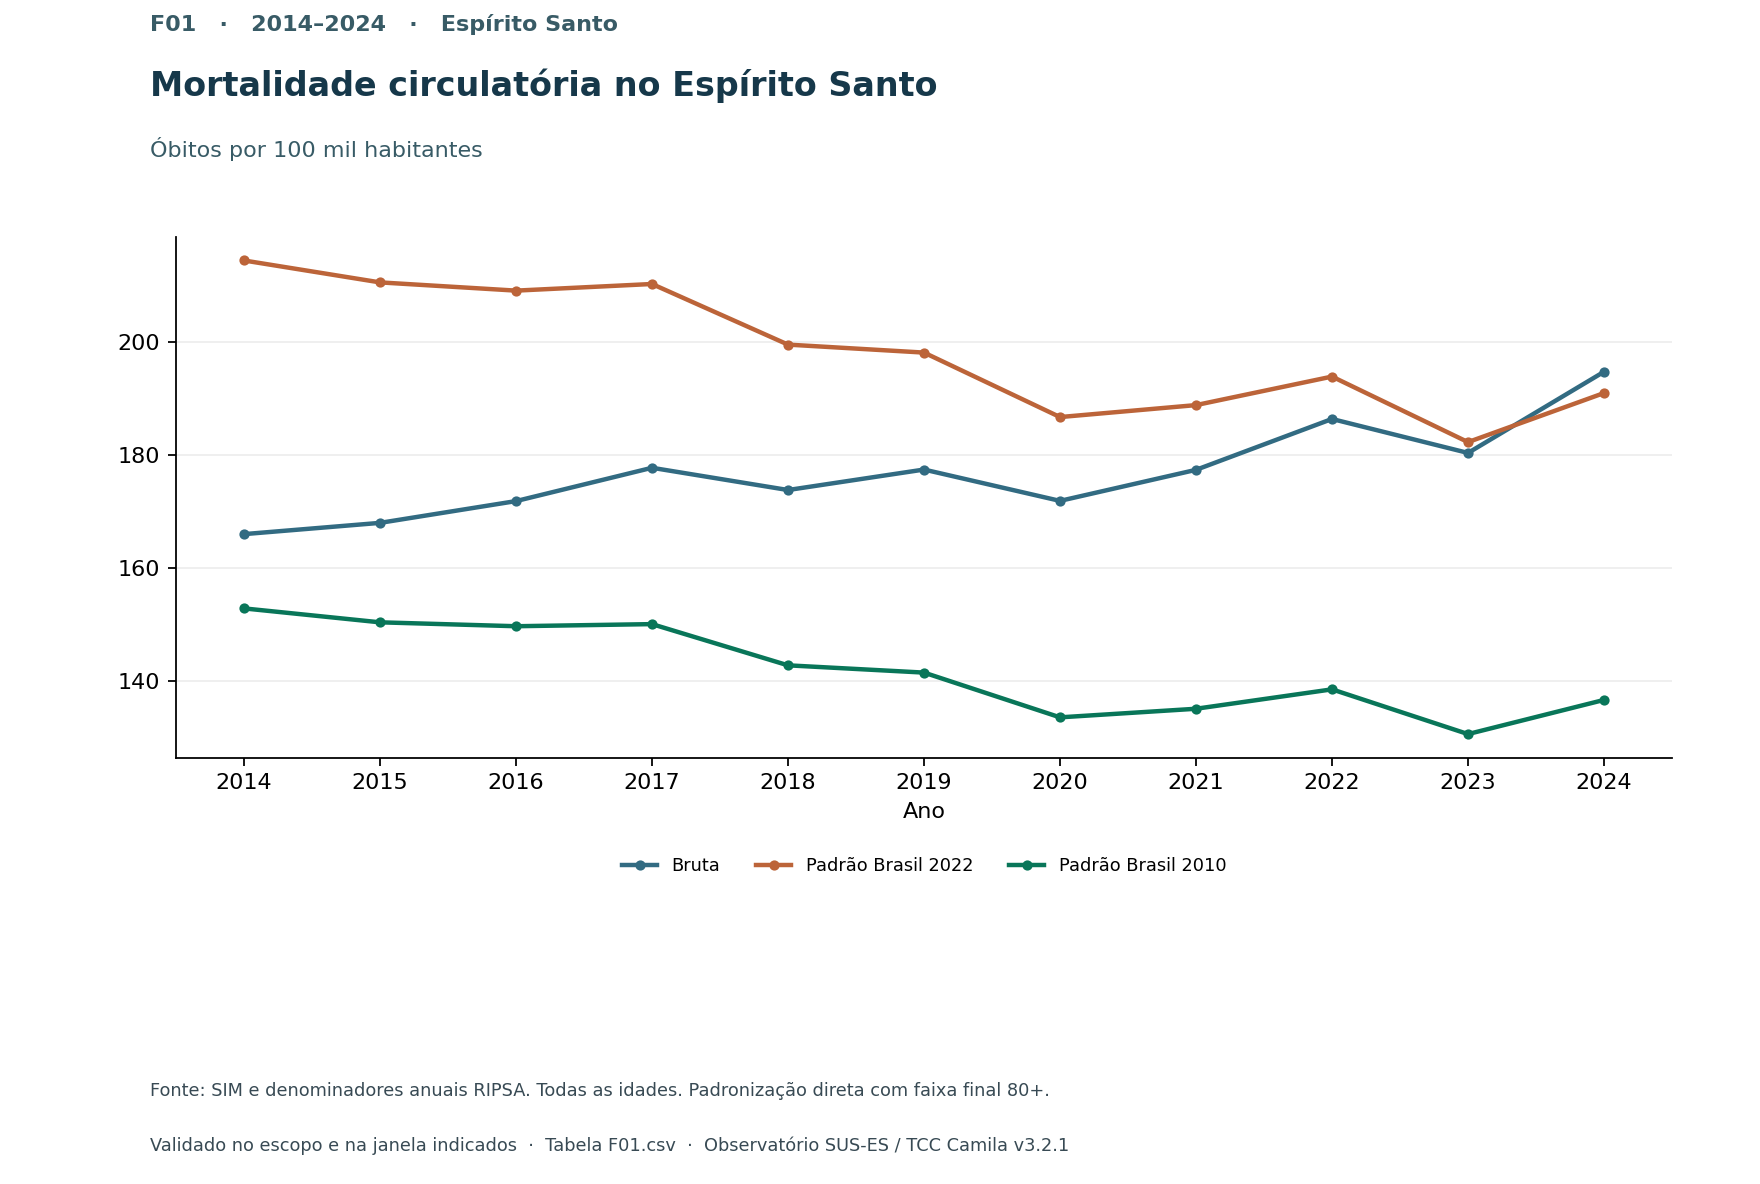

Source data for this figure (header and first rows):
x, serie, valor
2014, Bruta, 166.1
2015, Bruta, 168
2016, Bruta, 171.9
2017, Bruta, 177.8
2018, Bruta, 173.9
2019, Bruta, 177.5
2020, Bruta, 171.9
2021, Bruta, 177.4
2022, Bruta, 186.4
2023, Bruta, 180.4
2024, Bruta, 194.8
2014, Padrão Brasil 2022, 214.5
2015, Padrão Brasil 2022, 210.6
2016, Padrão Brasil 2022, 209.1
2017, Padrão Brasil 2022, 210.3
2018, Padrão Brasil 2022, 199.6
2019, Padrão Brasil 2022, 198.2
2020, Padrão Brasil 2022, 186.8
2021, Padrão Brasil 2022, 188.9
2022, Padrão Brasil 2022, 193.9
2023, Padrão Brasil 2022, 182.3
2024, Padrão Brasil 2022, 191
2014, Padrão Brasil 2010, 152.9
2015, Padrão Brasil 2010, 150.5
2016, Padrão Brasil 2010, 149.8
2017, Padrão Brasil 2010, 150.1
2018, Padrão Brasil 2010, 142.8
2019, Padrão Brasil 2010, 141.6
2020, Padrão Brasil 2010, 133.6
2021, Padrão Brasil 2010, 135.2
2022, Padrão Brasil 2010, 138.6
2023, Padrão Brasil 2010, 130.7
2024, Padrão Brasil 2010, 136.7
